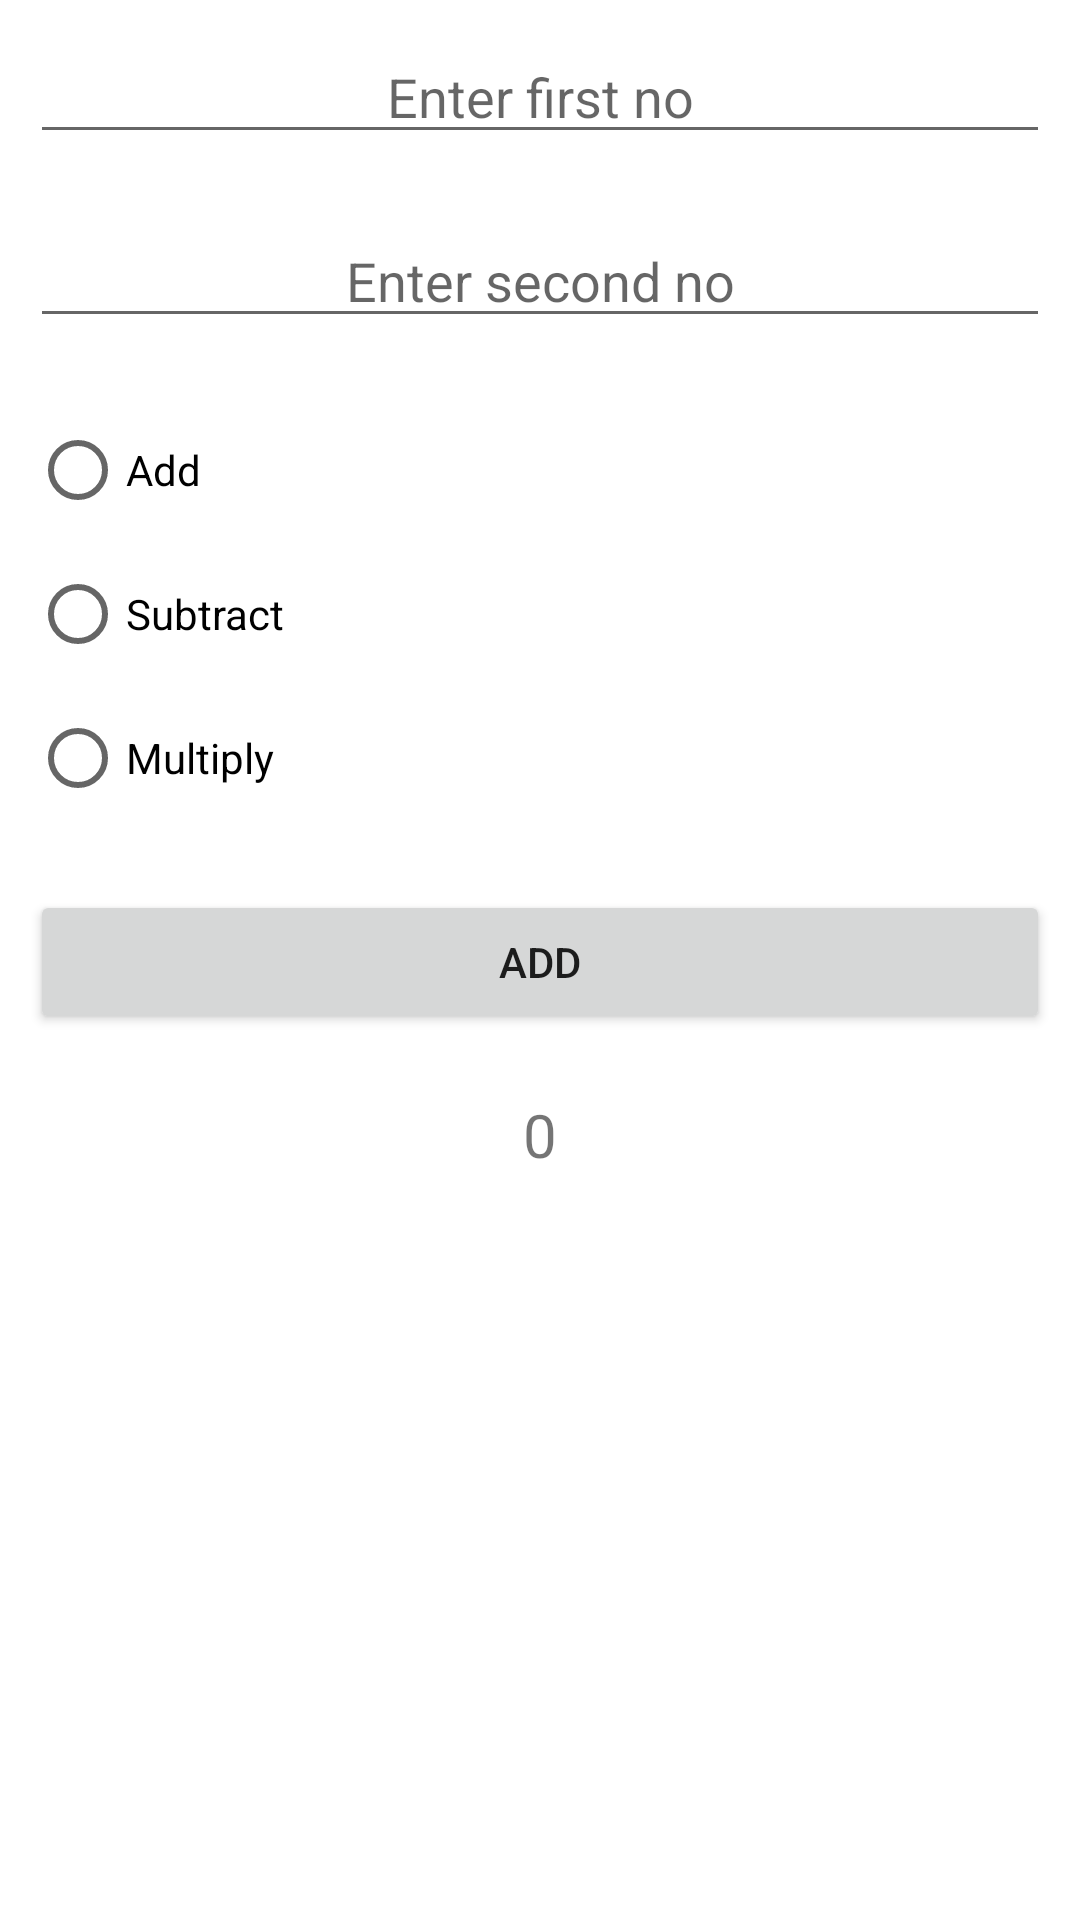

Write the Android layout XML for this screen, with the resource values it uses.
<!-- AndroidManifest.xml: application theme Theme.AndroidApp25A -->
<!-- res/layout/activity_main.xml -->
<?xml version="1.0" encoding="utf-8"?>
<LinearLayout
    xmlns:android="http://schemas.android.com/apk/res/android"
    xmlns:app="http://schemas.android.com/apk/res-auto"
    xmlns:tools="http://schemas.android.com/tools"
    android:layout_width="match_parent"
    android:layout_height="match_parent"
    android:orientation="vertical"
    tools:context=".MainActivity">

    <EditText
        android:id="@+id/etFirst"
        android:layout_width="match_parent"
        android:layout_height="wrap_content"
        android:layout_margin="10dp"
        android:gravity="center"
        android:hint="Enter first no"
        android:inputType="number" />

    <EditText
        android:id="@+id/etSecond"
        android:gravity="center"
        android:layout_margin="10dp"
        android:layout_width="match_parent"
        android:layout_height="wrap_content"
        android:inputType="number"
        android:hint="Enter second no"
        />

    <RadioGroup
        android:layout_margin="10dp"
        android:layout_width="match_parent"
        android:layout_height="wrap_content">
        <RadioButton
            android:id="@+id/rdoAdd"
            android:text="Add"
            android:layout_width="match_parent"
            android:layout_height="wrap_content"/>
        <RadioButton
            android:id="@+id/rdoSubtract"
            android:text="Subtract"
            android:layout_width="match_parent"
            android:layout_height="wrap_content"/>
        <RadioButton
            android:id="@+id/rdoMultiply"
            android:text="Multiply"
            android:layout_width="match_parent"
            android:layout_height="wrap_content"/>
    </RadioGroup>

    <Button
        android:id="@+id/btnAdd"
        android:layout_margin="10dp"
        android:layout_width="match_parent"
        android:layout_height="wrap_content"
        android:text="Add"
        />
    <TextView
        android:id="@+id/tvResult"
        android:text="0"
        android:textSize="20sp"
        android:gravity="center"
        android:layout_margin="10dp"
        android:layout_width="match_parent"
        android:layout_height="wrap_content"
        />
</LinearLayout>
<!-- resources referenced by this layout -->
<resources>
  <style name="Theme.AndroidApp25A" parent="Theme.MaterialComponents.DayNight.NoActionBar">
          
          <item name="colorPrimary">@color/purple_500</item>
          <item name="colorPrimaryVariant">@color/purple_700</item>
          <item name="colorOnPrimary">@color/white</item>
          
          <item name="colorSecondary">@color/teal_200</item>
          <item name="colorSecondaryVariant">@color/teal_700</item>
          <item name="colorOnSecondary">@color/black</item>
          
          <item name="android:statusBarColor" tools:targetApi="l">?attr/colorPrimaryVariant</item>
          
      </style>
  <!-- not gathered from this repository: default colours our renderer supplied (Android Studio template values) -->
  <color name="purple_500">#FF6200EE</color>
  <color name="purple_700">#FF3700B3</color>
  <color name="teal_200">#FF03DAC5</color>
  <color name="teal_700">#FF018786</color>
  <color name="black">#FF000000</color>
  <color name="white">#FFFFFFFF</color>
</resources>
